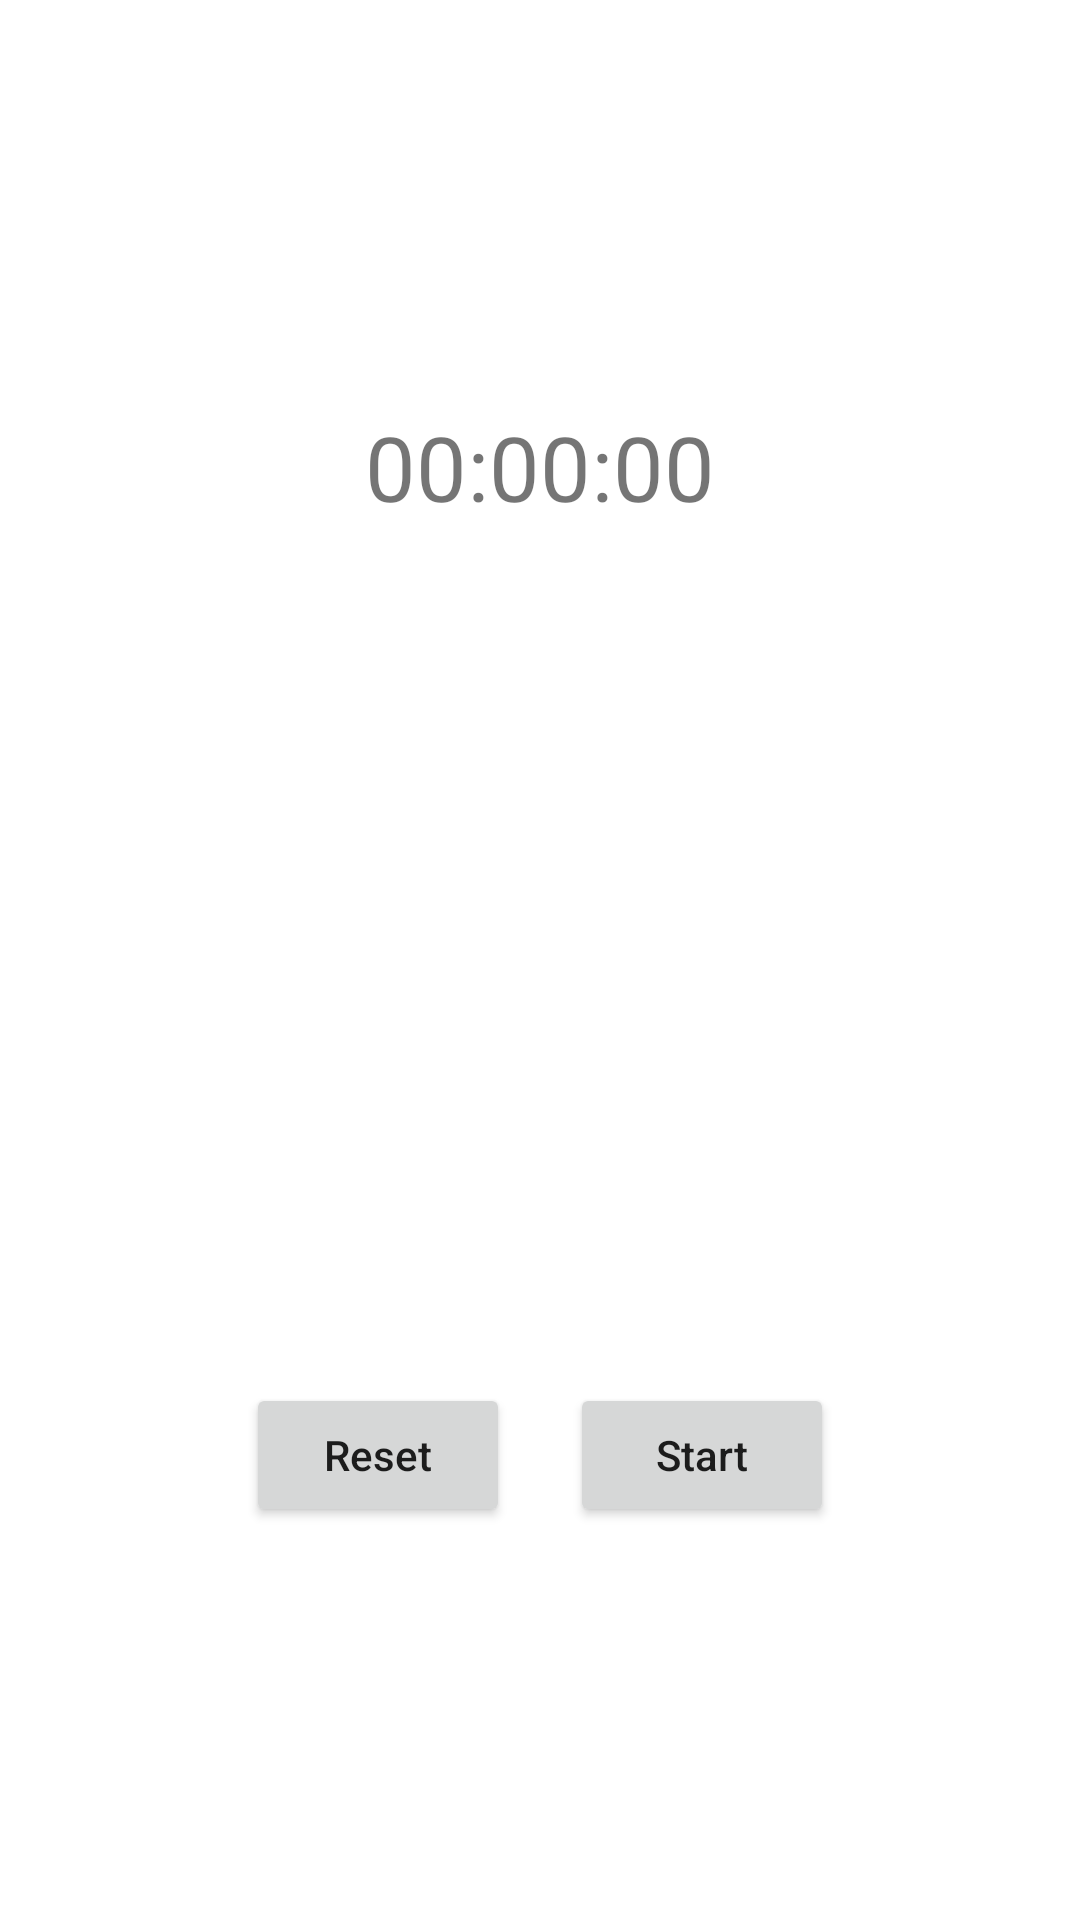

The Android layout XML behind this screen, and the referenced resources:
<!-- AndroidManifest.xml: application theme Theme.AndroidToolbox -->
<!-- res/layout/activity_stopwatch.xml -->
<?xml version="1.0" encoding="utf-8"?>
<androidx.constraintlayout.widget.ConstraintLayout xmlns:android="http://schemas.android.com/apk/res/android"
    xmlns:app="http://schemas.android.com/apk/res-auto"
    xmlns:tools="http://schemas.android.com/tools"
    android:layout_width="match_parent"
    android:layout_height="match_parent"
    tools:context=".Stopwatch">

    <TextView
        android:id="@+id/textViewTime"
        android:layout_width="wrap_content"
        android:layout_height="wrap_content"
        android:text="@string/_00_00_00"
        android:textAllCaps="false"
        android:textSize="30sp"
        app:layout_constraintBottom_toTopOf="@+id/textViewNull"
        app:layout_constraintEnd_toEndOf="parent"
        app:layout_constraintStart_toStartOf="parent"
        app:layout_constraintTop_toTopOf="parent" />

    <TextView
        android:id="@+id/textViewNull"
        android:layout_width="wrap_content"
        android:layout_height="wrap_content"
        android:visibility="invisible"
        app:layout_constraintBottom_toBottomOf="parent"
        app:layout_constraintEnd_toEndOf="parent"
        app:layout_constraintHorizontal_bias="0.5"
        app:layout_constraintStart_toStartOf="parent"
        app:layout_constraintTop_toTopOf="parent" />

    <Button
        android:id="@+id/buttonReset"
        android:layout_width="wrap_content"
        android:layout_height="wrap_content"
        android:text="Reset"
        android:layout_marginEnd="10dp"
        android:textAllCaps="false"
        app:layout_constraintTop_toBottomOf="@+id/textViewNull"
        app:layout_constraintBottom_toBottomOf="parent"
        app:layout_constraintEnd_toStartOf="@+id/textViewNull" />

    <Button
        android:id="@+id/buttonStart"
        android:layout_width="wrap_content"
        android:layout_height="wrap_content"
        android:text="@string/start"
        android:layout_marginStart="10dp"
        android:textAllCaps="false"
        app:layout_constraintTop_toBottomOf="@+id/textViewNull"
        app:layout_constraintBottom_toBottomOf="parent"
        app:layout_constraintStart_toEndOf="@+id/textViewNull" />


</androidx.constraintlayout.widget.ConstraintLayout>
<!-- resources referenced by this layout -->
<resources>
  <string name="_00_00_00">00:00:00</string>
  <string name="start">Start</string>
  <style name="Theme.AndroidToolbox" parent="Theme.MaterialComponents.DayNight.DarkActionBar">
          
          <item name="colorPrimary">@color/teal</item>
          <item name="colorPrimaryVariant">@color/teal</item>
          <item name="colorOnPrimary">@color/white</item>
          
          <item name="colorSecondary">@color/teal_200</item>
          <item name="colorSecondaryVariant">@color/teal_700</item>
          <item name="colorOnSecondary">@color/black</item>
          
          <item name="android:statusBarColor" tools:targetApi="l">?attr/colorPrimaryVariant</item>
          
      </style>
  <color name="teal">#138f87</color>
  <color name="white">#FFFFFFFF</color>
  <color name="teal_200">#138f87</color>
  <color name="teal_700">#138f87</color>
  <color name="black">#FF000000</color>
</resources>
